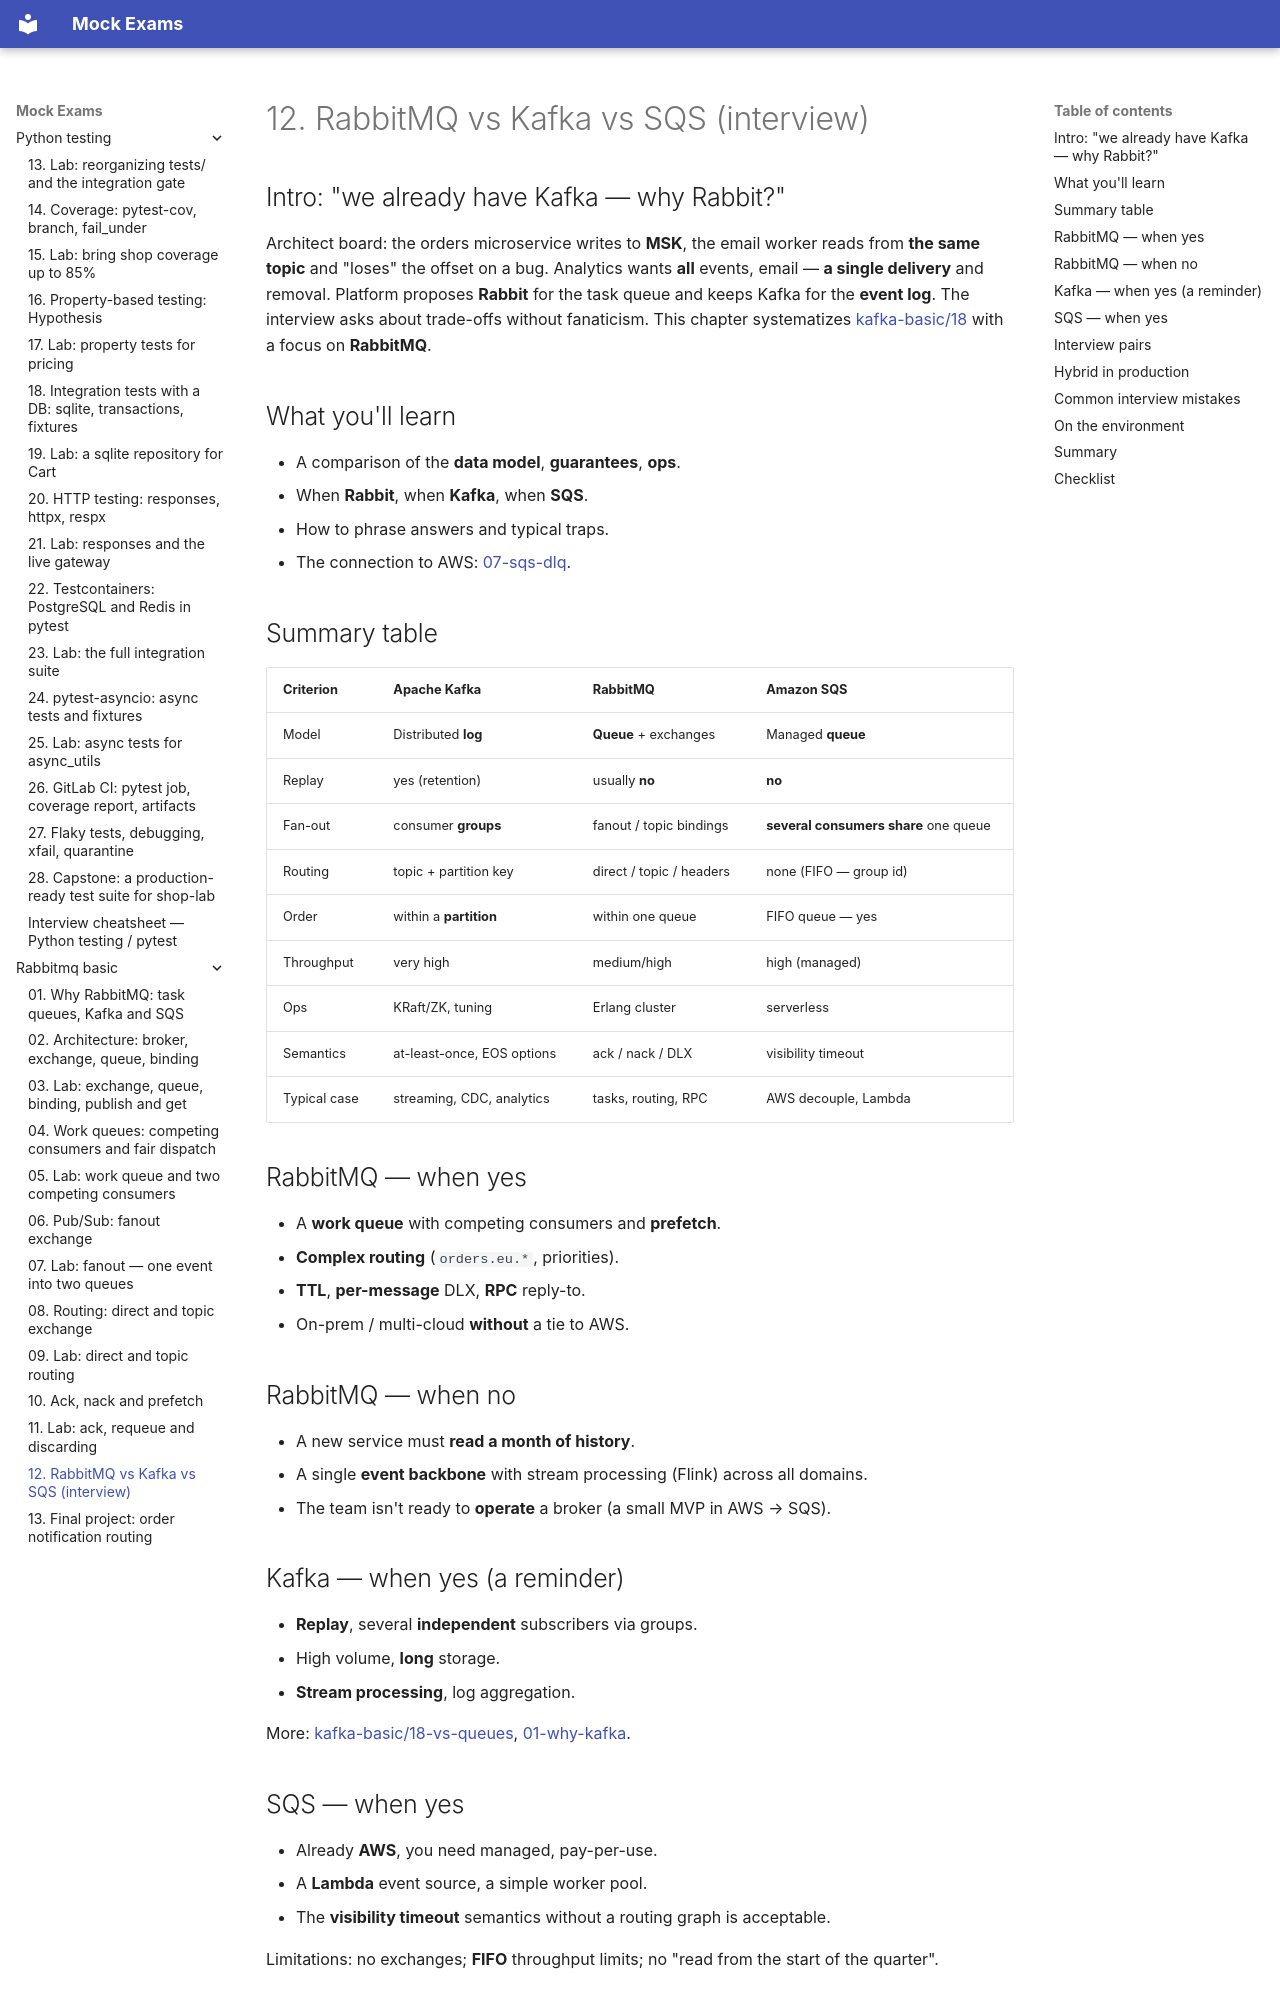

repository: FedorArbuzov/mock-exams · page: rabbitmq-basic/12-vs-kafka-sqs/index.html · generator: mkdocs

# 12. RabbitMQ vs Kafka vs SQS (interview)

## Intro: "we already have Kafka — why Rabbit?"

Architect board: the orders microservice writes to **MSK**, the email worker reads from **the same topic** and "loses" the offset on a bug. Analytics wants **all** events, email — **a single delivery** and removal. Platform proposes **Rabbit** for the task queue and keeps Kafka for the **event log**. The interview asks about trade-offs without fanaticism. This chapter systematizes [kafka-basic/18](../kafka-basic/18-vs-queues.md) with a focus on **RabbitMQ**.

## What you'll learn

- A comparison of the **data model**, **guarantees**, **ops**.
- When **Rabbit**, when **Kafka**, when **SQS**.
- How to phrase answers and typical traps.
- The connection to AWS: [07-sqs-dlq](../aws-intermediate/07-sqs-dlq.md).

## Summary table

| Criterion | **Apache Kafka** | **RabbitMQ** | **Amazon SQS** |
|----------|------------------|--------------|----------------|
| Model | Distributed **log** | **Queue** + exchanges | Managed **queue** |
| Replay | yes (retention) | usually **no** | **no** |
| Fan-out | consumer **groups** | fanout / topic bindings | **several consumers share** one queue |
| Routing | topic + partition key | direct / topic / headers | none (FIFO — group id) |
| Order | within a **partition** | within one queue | FIFO queue — yes |
| Throughput | very high | medium/high | high (managed) |
| Ops | KRaft/ZK, tuning | Erlang cluster | serverless |
| Semantics | at-least-once, EOS options | ack / nack / DLX | visibility timeout |
| Typical case | streaming, CDC, analytics | tasks, routing, RPC | AWS decouple, Lambda |

## RabbitMQ — when yes

- A **work queue** with competing consumers and **prefetch**.
- **Complex routing** (`orders.eu.*`, priorities).
- **TTL**, **per-message** DLX, **RPC** reply-to.
- On-prem / multi-cloud **without** a tie to AWS.

## RabbitMQ — when no

- A new service must **read a month of history**.
- A single **event backbone** with stream processing (Flink) across all domains.
- The team isn't ready to **operate** a broker (a small MVP in AWS → SQS).

## Kafka — when yes (a reminder)

- **Replay**, several **independent** subscribers via groups.
- High volume, **long** storage.
- **Stream processing**, log aggregation.

More: [kafka-basic/18-vs-queues](../kafka-basic/18-vs-queues.md), [01-why-kafka](../kafka-basic/01-why-kafka.md).
